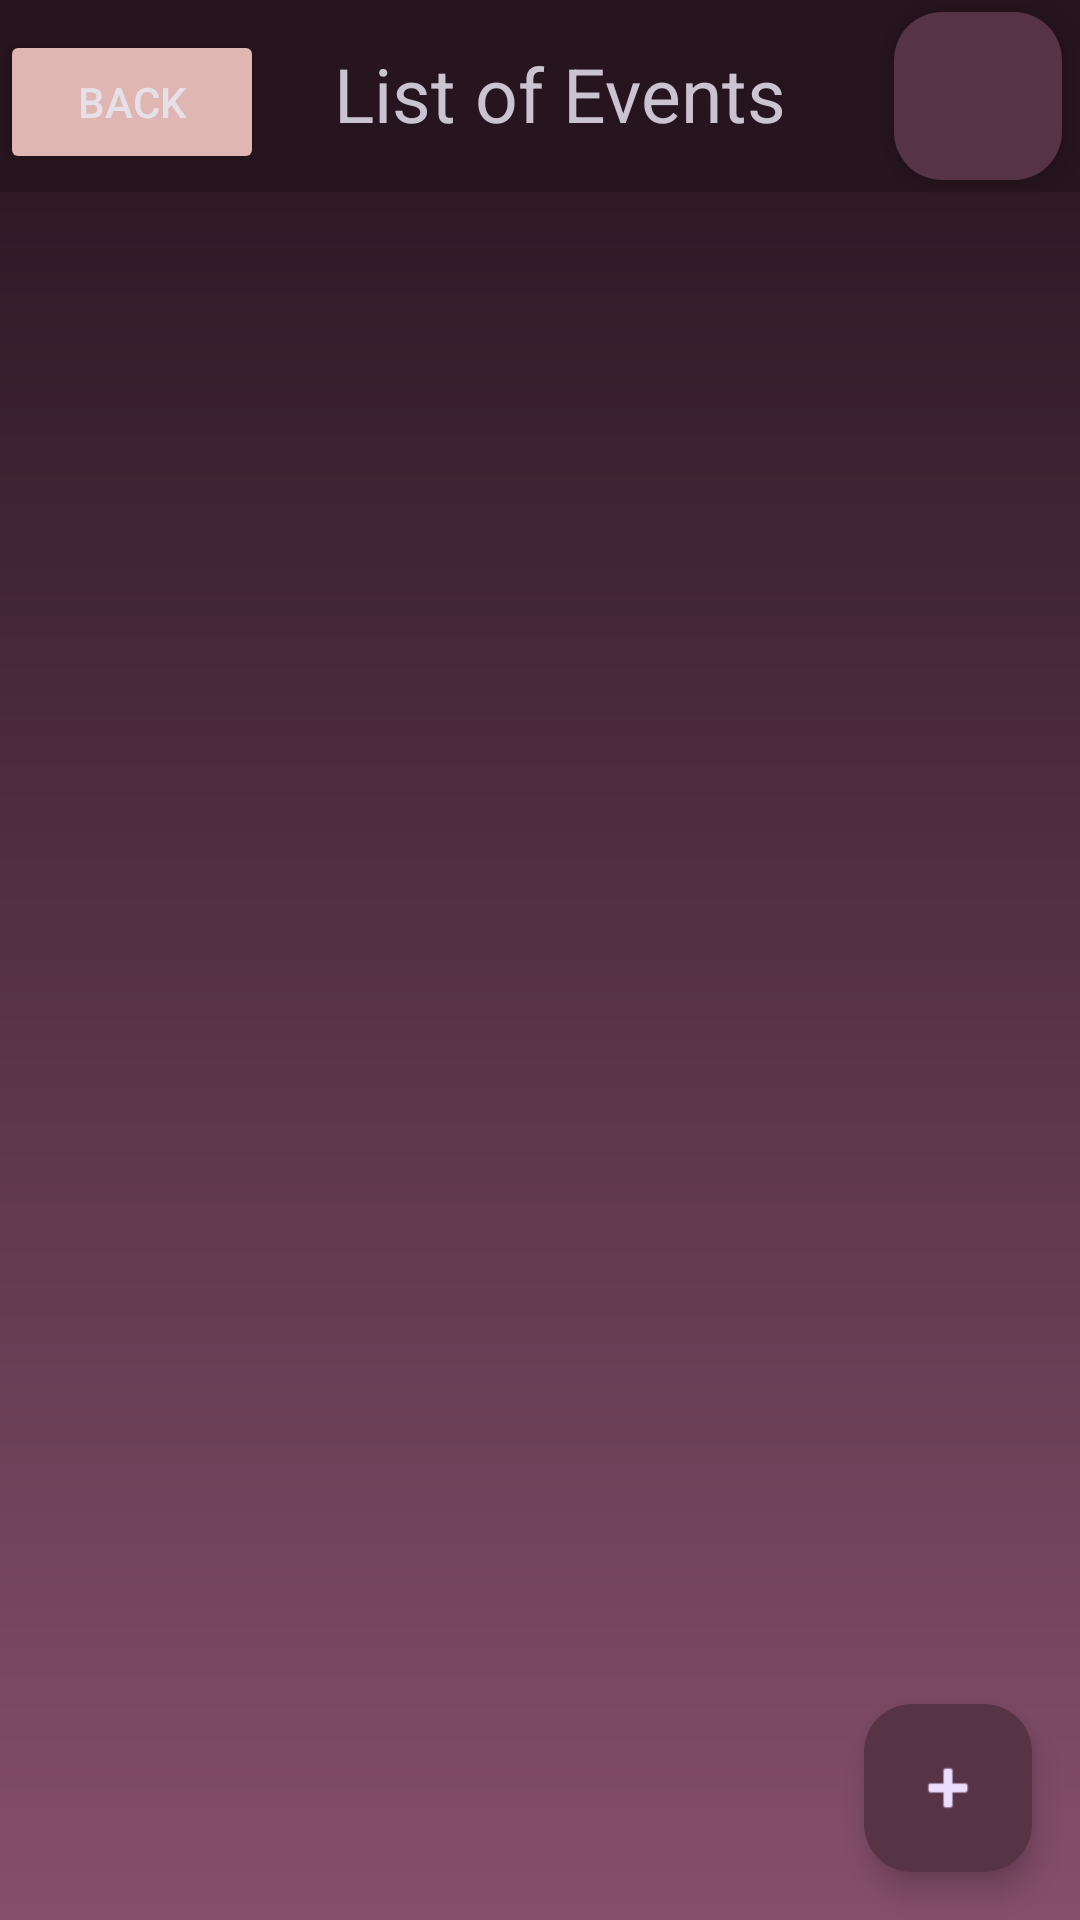

The Android layout XML behind this screen, and the referenced resources:
<!-- AndroidManifest.xml: application theme Theme.Project_3 -->
<!-- res/layout/organizer_events.xml -->
<?xml version="1.0" encoding="utf-8"?>
<RelativeLayout xmlns:android="http://schemas.android.com/apk/res/android"
    xmlns:app="http://schemas.android.com/apk/res-auto"
    xmlns:tools="http://schemas.android.com/tools"
    android:layout_width="match_parent"
    android:layout_height="match_parent"
    android:id="@+id/activity_main_layout"
    tools:context=".MainActivity"
    android:background="@drawable/gradient_vertical1">

    <com.google.android.material.floatingactionbutton.FloatingActionButton
        android:id="@+id/notif_button"
        android:layout_width="wrap_content"
        android:layout_height="wrap_content"
        android:layout_alignBottom="@+id/materialToolbar"
        android:layout_alignParentTop="@+id/materialToolbar"
        android:layout_alignParentEnd="true"
        android:layout_marginStart="16dp"
        android:layout_marginTop="4dp"
        android:layout_marginEnd="6dp"
        android:layout_marginBottom="4dp"
        android:clickable="true"
        app:borderWidth="0dp"
        app:elevation="6dp"
        app:fabSize="normal"
        app:maxImageSize="24dp"
        app:backgroundTint="@color/DarkSalmon"
        app:srcCompat="@drawable/baseline_notifications_24" />

    <ListView
        android:id="@+id/event_list"
        android:layout_width="match_parent"
        android:layout_height="551dp"
        android:layout_above="@id/fab_add_event"
        android:layout_below="@+id/materialToolbar"
        android:layout_marginTop="29dp"
        android:padding="10dp" />

    <com.google.android.material.floatingactionbutton.FloatingActionButton
        android:id="@+id/fab_add_event"
        android:layout_width="wrap_content"
        android:layout_height="wrap_content"
        android:layout_alignParentEnd="true"
        android:layout_alignParentBottom="true"
        android:layout_marginStart="16dp"
        android:layout_marginTop="16dp"
        android:layout_marginEnd="16dp"
        android:layout_marginBottom="16dp"
        app:backgroundTint="@color/DarkSalmon"
        app:srcCompat="@android:drawable/ic_input_add" />

    <com.google.android.material.appbar.MaterialToolbar
        android:id="@+id/materialToolbar"
        android:layout_width="match_parent"
        android:layout_height="wrap_content"
        android:background="@color/DarkerSalmon"
        android:minHeight="?attr/actionBarSize"
        android:theme="?attr/actionBarTheme"
        />

    <Button
        android:id="@+id/button"
        android:layout_width="wrap_content"
        android:layout_height="wrap_content"
        android:layout_alignParentTop="true"
        android:layout_marginTop="10dp"
        android:text="Back"
        app:backgroundTint="@color/Beige"/>

    <TextView
        android:id="@+id/textView"
        android:layout_width="202dp"
        android:layout_height="wrap_content"
        android:layout_alignBottom="@+id/materialToolbar"
        android:layout_alignParentEnd="true"
        android:layout_marginStart="23dp"
        android:layout_marginEnd="98dp"
        android:layout_marginBottom="16dp"
        android:layout_toEndOf="@+id/button"
        android:gravity="center_vertical|center_horizontal"
        android:text="List of Events"
        android:textSize="25dp" />

</RelativeLayout>
<!-- resources referenced by this layout -->
<resources>
  <color name="Beige">#DFB6B2</color>
  <color name="DarkSalmon">#573346</color>#402433
  <color name="DarkerSalmon">#26141e</color>
  <!-- drawable gradient_vertical1 (drawable) -->
  <shape xmlns:android="http://schemas.android.com/apk/res/android"
      android:shape="rectangle">
  
      <gradient
          android:startColor="@color/Salmon"
          android:endColor="@color/DarkerSalmon"
          android:angle="90">
      </gradient>
  
  </shape>
  <style name="Theme.Project_3" parent="Base.Theme.Project_3" />
  <color name="Salmon">#854F6C</color>
  <style name="Base.Theme.Project_3" parent="Theme.Material3.Dark">
          
          
      </style>
</resources>
